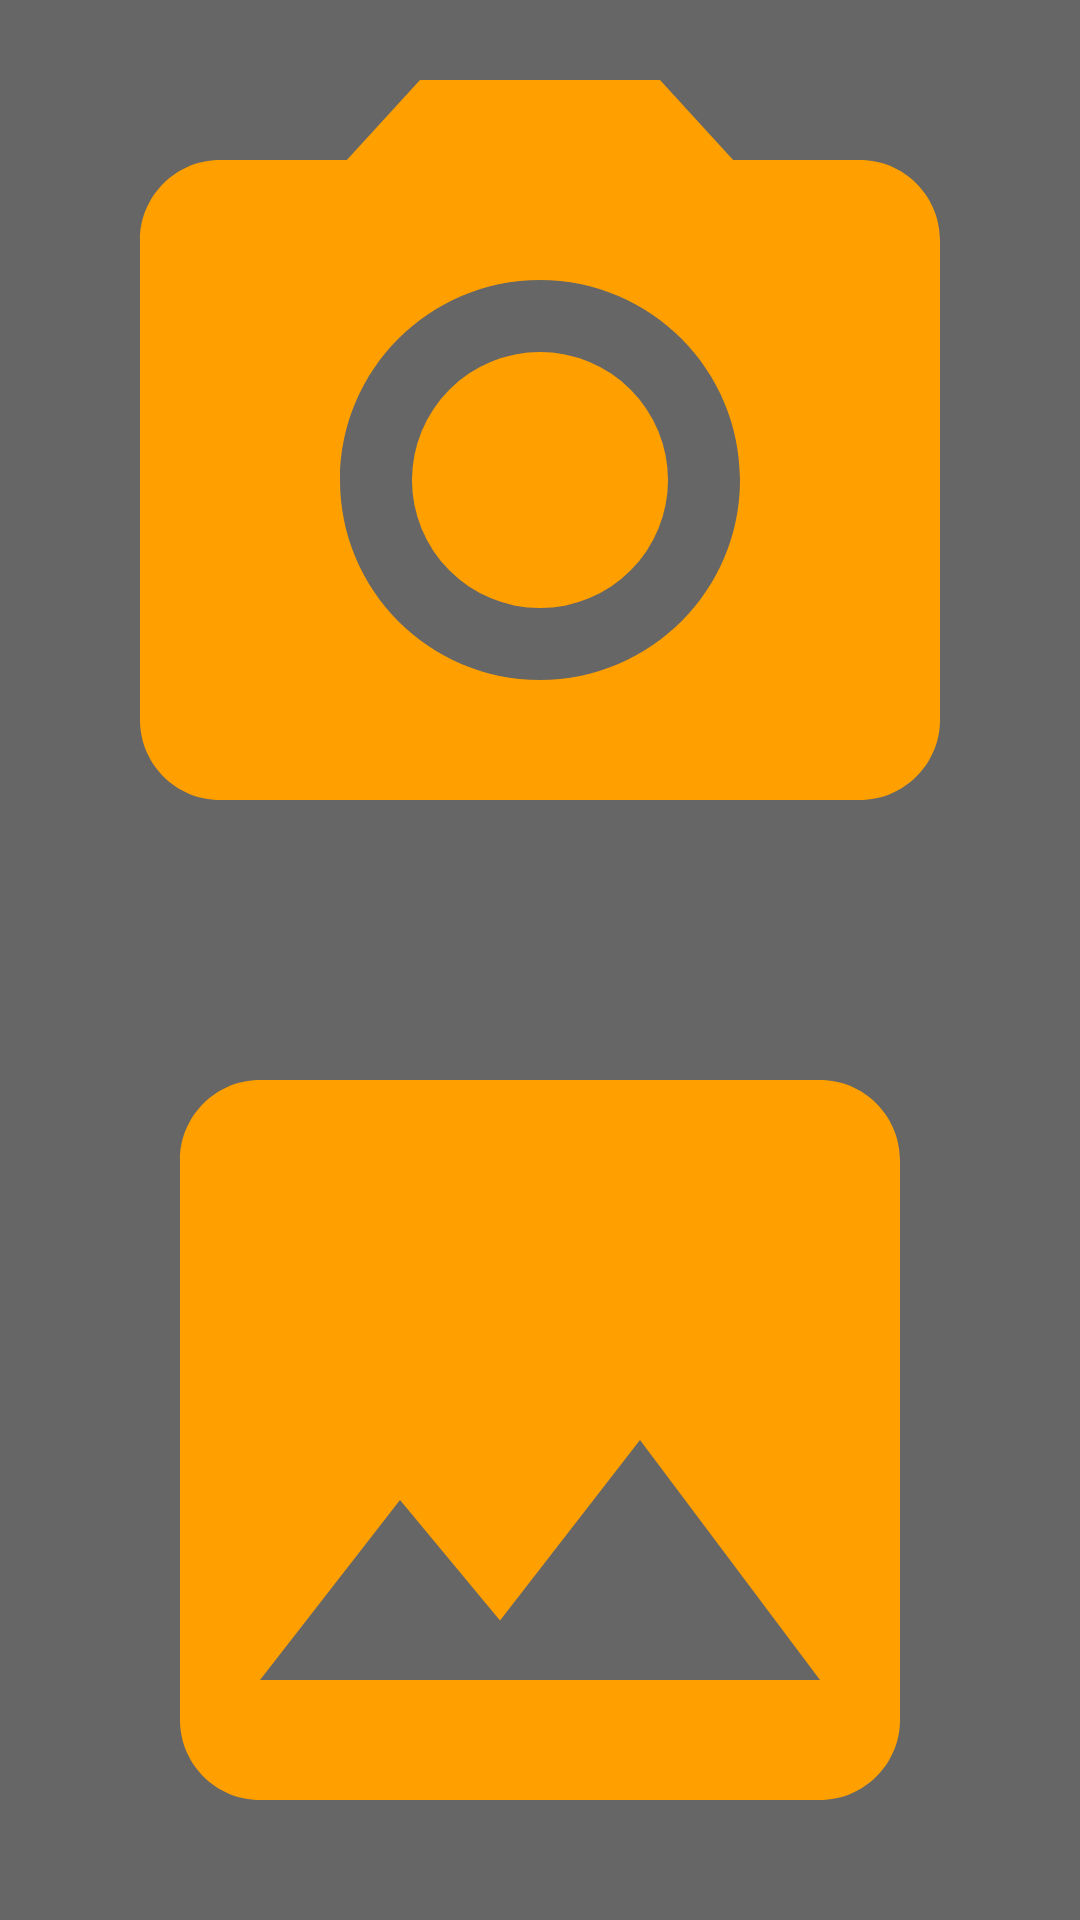

Android layout source for this screen:
<!-- AndroidManifest.xml: application theme AppTheme -->
<!-- res/layout/activity_crop_image.xml -->
<?xml version="1.0" encoding="utf-8"?>
<LinearLayout xmlns:android="http://schemas.android.com/apk/res/android"
    android:orientation="vertical" android:layout_width="match_parent"
    android:background="@color/background_color"
    android:layout_height="match_parent"
    android:id="@+id/toast_layout">

    <ImageView
        android:layout_width="match_parent"
        android:layout_height="match_parent"
        android:id="@+id/btn_camera"
        android:layout_gravity="center"
        android:layout_weight="1"
        android:src="@drawable/ic_photo_camera_black_24dp"/>

    <ImageView
        android:layout_width="match_parent"
        android:layout_height="match_parent"
        android:id="@+id/btn_gallery"
        android:layout_gravity="center"
        android:layout_weight="1"
        android:src="@drawable/ic_gallery_black_24dp"/>


</LinearLayout>
<!-- resources referenced by this layout -->
<resources>
  <color name="background_color">#666</color>
  <!-- drawable ic_gallery_black_24dp (drawable) -->
  <vector xmlns:android="http://schemas.android.com/apk/res/android"
          android:width="24dp"
          android:height="24dp"
          android:viewportWidth="24.0"
          android:viewportHeight="24.0">
      <path
          android:fillColor="@color/progress_bar"
          android:pathData="M21,19V5c0,-1.1 -0.9,-2 -2,-2H5c-1.1,0 -2,0.9 -2,2v14c0,1.1 0.9,2 2,2h14c1.1,0 2,-0.9 2,-2zM8.5,13.5l2.5,3.01L14.5,12l4.5,6H5l3.5,-4.5z"/>
  </vector>
  <!-- drawable ic_photo_camera_black_24dp (drawable) -->
  <vector xmlns:android="http://schemas.android.com/apk/res/android"
          android:width="24dp"
          android:height="24dp"
          android:viewportWidth="24.0"
          android:viewportHeight="24.0">
      <path
          android:fillColor="@color/progress_bar"
          android:pathData="M12,12m-3.2,0a3.2,3.2 0,1 1,6.4 0a3.2,3.2 0,1 1,-6.4 0"/>
      <path
          android:fillColor="@color/progress_bar"
          android:pathData="M9,2L7.17,4L4,4c-1.1,0 -2,0.9 -2,2v12c0,1.1 0.9,2 2,2h16c1.1,0 2,-0.9 2,-2L22,6c0,-1.1 -0.9,-2 -2,-2h-3.17L15,2L9,2zM12,17c-2.76,0 -5,-2.24 -5,-5s2.24,-5 5,-5 5,2.24 5,5 -2.24,5 -5,5z"/>
  </vector>
  <style name="AppTheme" parent="Theme.AppCompat.Light.NoActionBar">
          
          <item name="colorPrimary">@color/progress_bar</item>
          <item name="colorPrimaryDark">@color/background_color</item>
          <item name="colorAccent">@color/colorAccent</item>
      </style>
  <color name="progress_bar">#ffa000</color>
  <color name="colorAccent">#0d00ff</color>
</resources>
